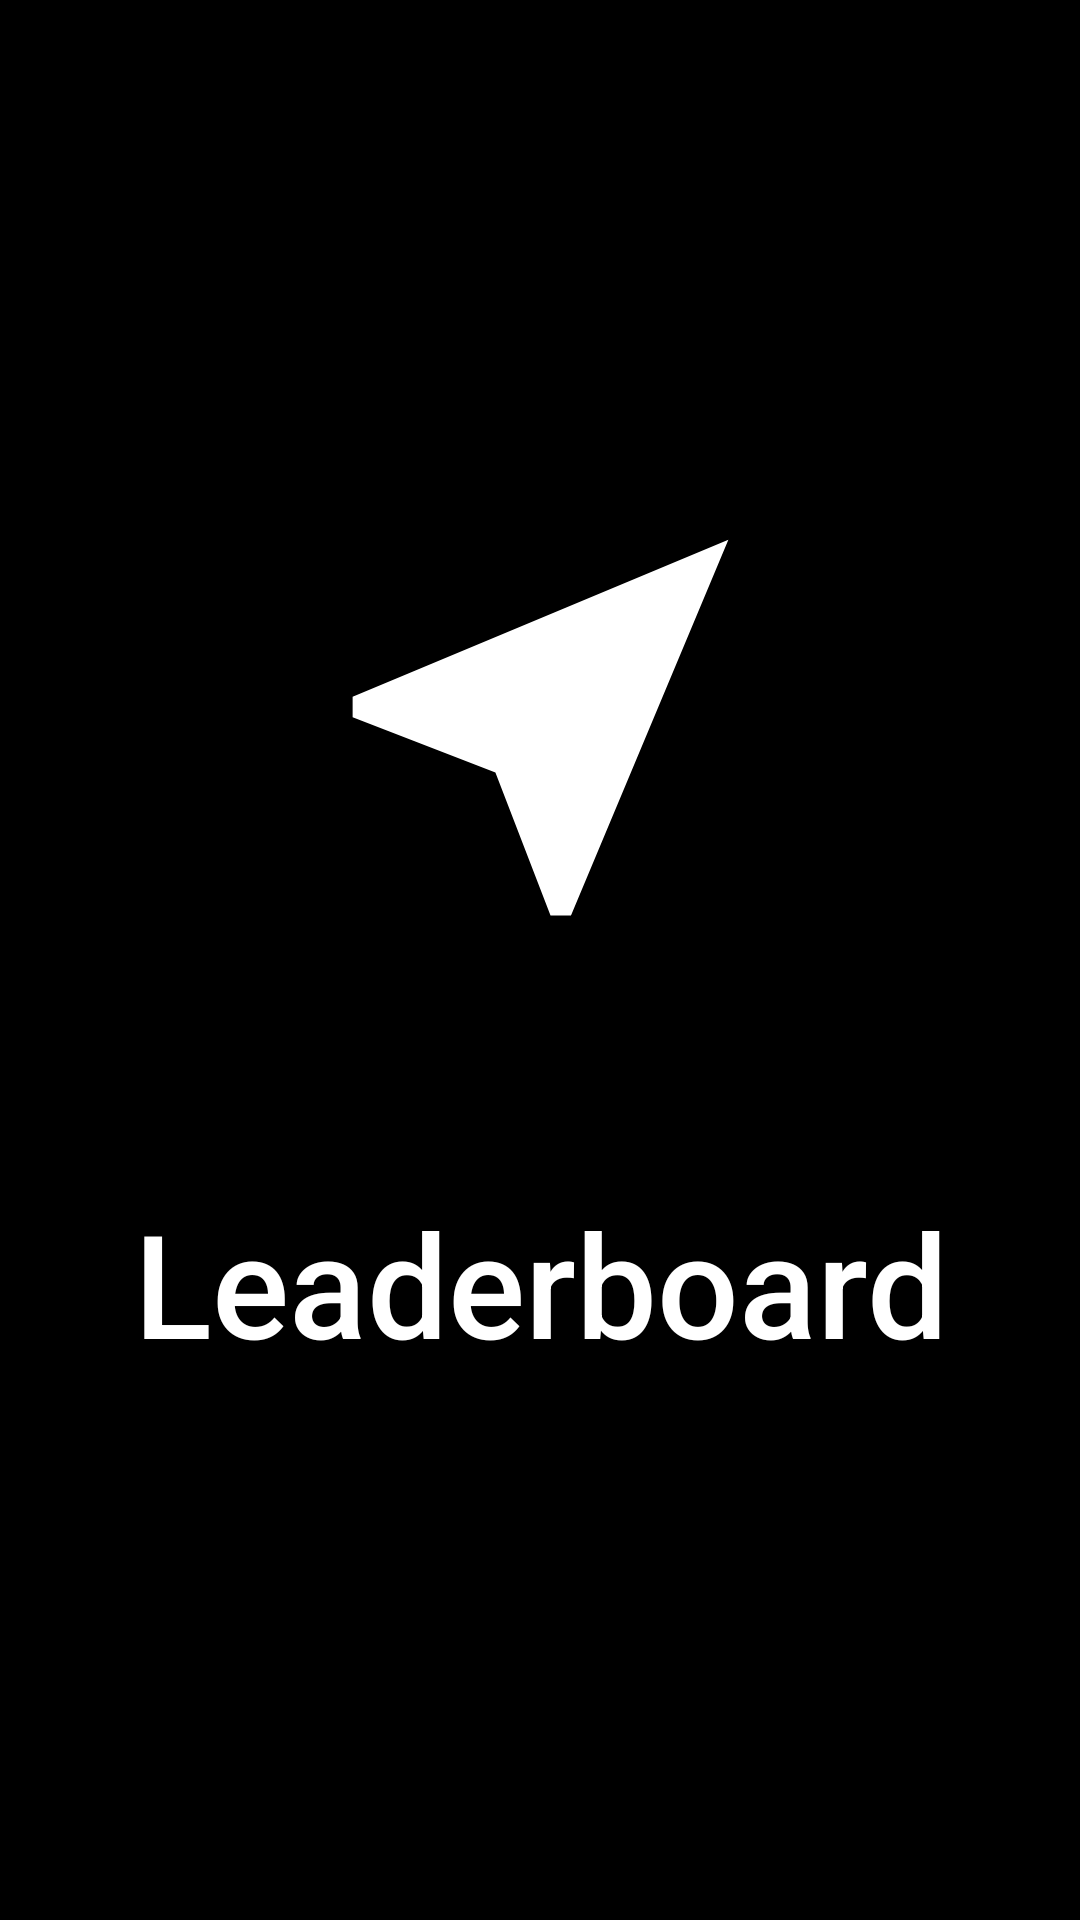

Reconstruct the res/layout file that produces this screen, plus the resources it refers to.
<!-- AndroidManifest.xml: fallback theme Theme.MaterialComponents.DayNight.NoActionBar -->
<!-- res/layout/splash_activity.xml -->
<?xml version="1.0" encoding="utf-8"?>
<androidx.constraintlayout.widget.ConstraintLayout
    xmlns:android="http://schemas.android.com/apk/res/android"
    xmlns:app="http://schemas.android.com/apk/res-auto"
    xmlns:tools="http://schemas.android.com/tools"
    android:layout_width="match_parent"
    android:layout_height="match_parent"
    android:background="@color/black">

    <ImageView
        android:id="@+id/imageView"
        android:layout_width="167dp"
        android:layout_height="172dp"
        android:src="@drawable/ic_near_me_black_24dp"
        app:layout_constraintBottom_toBottomOf="parent"
        app:layout_constraintEnd_toEndOf="parent"
        app:layout_constraintStart_toStartOf="parent"
        app:layout_constraintTop_toTopOf="parent"
        app:layout_constraintVertical_bias="0.334" />

    <TextView
        android:layout_width="match_parent"
        android:layout_height="wrap_content"
        android:layout_marginTop="35dp"
        android:gravity="center"
        android:text="@string/leaderboard"
        android:fontFamily="sans-serif-medium"
        android:textAppearance="@style/TextAppearance.MaterialComponents.Headline3"
        android:textColor="@color/white"
        app:layout_constraintBottom_toBottomOf="parent"
        app:layout_constraintEnd_toEndOf="@+id/imageView"
        app:layout_constraintStart_toStartOf="@+id/imageView"
        app:layout_constraintTop_toBottomOf="@+id/imageView"
        app:layout_constraintVertical_bias="0.15" />
</androidx.constraintlayout.widget.ConstraintLayout>
<!-- resources referenced by this layout -->
<resources>
  <color name="black">#000</color>
  <color name="white">#fff</color>
  <!-- drawable ic_near_me_black_24dp (drawable) -->
  <vector android:height="164dp" android:tint="#FFFFFF"
      android:viewportHeight="24.0" android:viewportWidth="24.0"
      android:width="164dp" xmlns:android="http://schemas.android.com/apk/res/android">
      <path android:fillColor="#FF000000" android:pathData="M21,3L3,10.53v0.98l6.84,2.65L12.48,21h0.98L21,3z"/>
  </vector>
  <string name="leaderboard">Leaderboard</string>
</resources>
